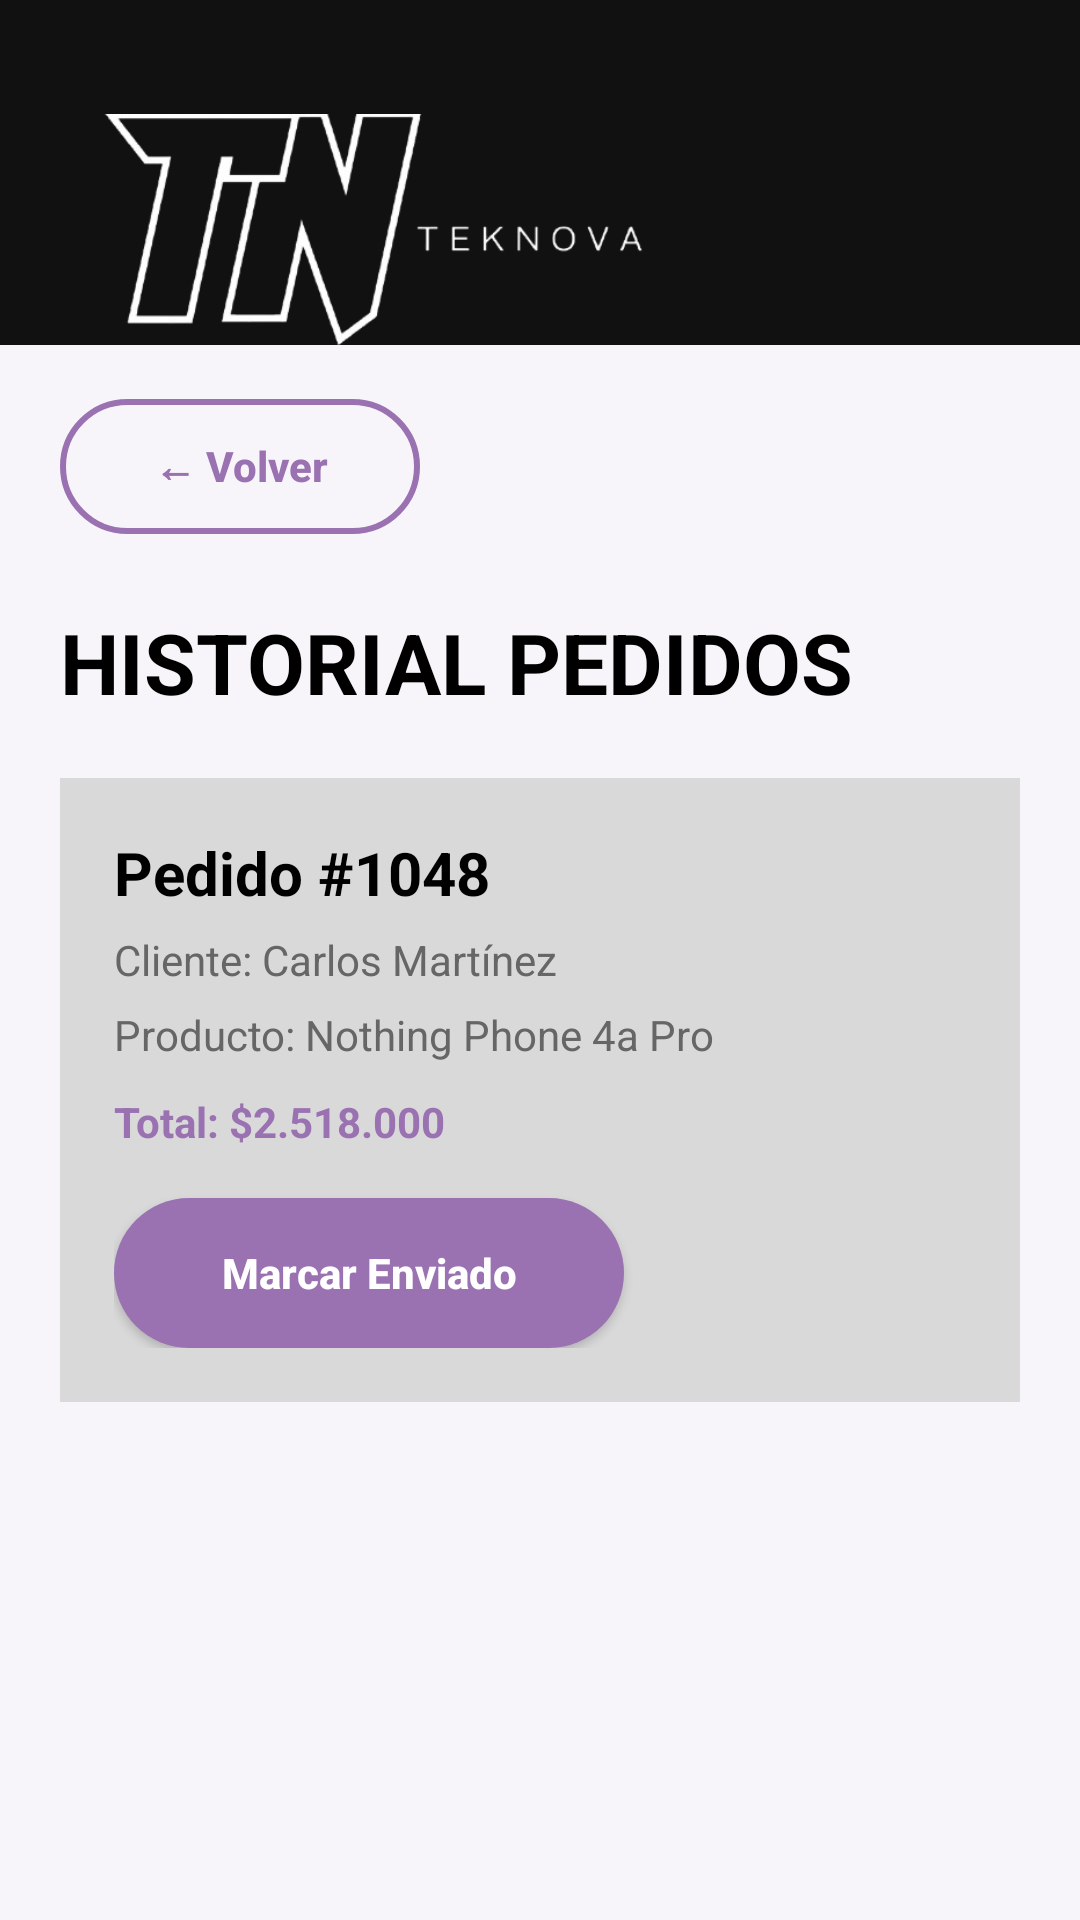

Reconstruct the res/layout file that produces this screen, plus the resources it refers to.
<!-- AndroidManifest.xml: application theme Theme.ProfundizacionTekNova -->
<!-- res/layout/activity_historial_pedidos.xml -->
<?xml version="1.0" encoding="utf-8"?>
<ScrollView
    xmlns:android="http://schemas.android.com/apk/res/android"
    android:layout_width="match_parent"
    android:layout_height="match_parent"
    android:background="#F8F5FA">

    <LinearLayout
        android:layout_width="match_parent"
        android:layout_height="wrap_content"
        android:orientation="vertical">

        <LinearLayout
            android:layout_width="match_parent"
            android:layout_height="115dp"
            android:background="#111111"
            android:gravity="center_vertical"
            android:paddingLeft="18dp"
            android:paddingRight="18dp"
            android:paddingTop="38dp">

            <ImageView
                android:layout_width="220dp"
                android:layout_height="85dp"
                android:src="@drawable/logo_teknova"
                android:scaleType="fitCenter"/>

        </LinearLayout>

        <Button
            android:id="@+id/botonVolver"
            android:layout_width="120dp"
            android:layout_height="45dp"
            android:text="← Volver"
            android:textAllCaps="false"
            android:textStyle="bold"
            android:textColor="#9A72B2"
            android:background="@drawable/boton_circular"
            android:backgroundTint="@null"
            android:layout_marginLeft="20dp"
            android:layout_marginTop="18dp"/>

        <TextView
            android:layout_width="wrap_content"
            android:layout_height="wrap_content"
            android:text="HISTORIAL PEDIDOS"
            android:textSize="28sp"
            android:textStyle="bold"
            android:textColor="#000000"
            android:layout_marginLeft="20dp"
            android:layout_marginTop="24dp"/>

        <LinearLayout
            android:layout_width="match_parent"
            android:layout_height="wrap_content"
            android:orientation="vertical"
            android:background="#D9D9D9"
            android:layout_margin="20dp"
            android:padding="18dp">

            <TextView
                android:layout_width="wrap_content"
                android:layout_height="wrap_content"
                android:text="Pedido #1048"
                android:textSize="20sp"
                android:textStyle="bold"
                android:textColor="#000000"/>

            <TextView
                android:layout_width="wrap_content"
                android:layout_height="wrap_content"
                android:text="Cliente: Carlos Martínez"
                android:textColor="#666666"
                android:layout_marginTop="6dp"/>

            <TextView
                android:layout_width="wrap_content"
                android:layout_height="wrap_content"
                android:text="Producto: Nothing Phone 4a Pro"
                android:textColor="#666666"
                android:layout_marginTop="6dp"/>

            <TextView
                android:layout_width="wrap_content"
                android:layout_height="wrap_content"
                android:text="Total: $2.518.000"
                android:textStyle="bold"
                android:textColor="#9A72B2"
                android:layout_marginTop="10dp"/>

            <Button
                android:id="@+id/botonEstado"
                android:layout_width="170dp"
                android:layout_height="50dp"
                android:text="Marcar Enviado"
                android:textAllCaps="false"
                android:textStyle="bold"
                android:textColor="#FFFFFF"
                android:background="@drawable/boton_redondeado"
                android:backgroundTint="@null"
                android:layout_marginTop="16dp"/>

        </LinearLayout>

    </LinearLayout>

</ScrollView>
<!-- resources referenced by this layout -->
<resources>
  <!-- drawable boton_circular (drawable) -->
  <?xml version="1.0" encoding="utf-8"?>
  <shape xmlns:android="http://schemas.android.com/apk/res/android">
  
      <solid android:color="#00000000"/>
  
      <stroke
          android:width="2dp"
          android:color="#9A72B2"/>
  
      <corners android:radius="30dp"/>
  
  </shape>
  <!-- drawable boton_redondeado (drawable) -->
  <?xml version="1.0" encoding="utf-8"?>
  <shape xmlns:android="http://schemas.android.com/apk/res/android">
  
      <solid android:color="#9A72B2"/>
  
      <corners android:radius="30dp"/>
  
  </shape>
  <!-- drawable logo_teknova: png bitmap (drawable, 34050 bytes) -->
  <style name="Theme.ProfundizacionTekNova" parent="Base.Theme.ProfundizacionTekNova" />
  <style name="Base.Theme.ProfundizacionTekNova" parent="Theme.Material3.DayNight.NoActionBar">
          <item name="colorPrimary">@color/primaryBlue</item>
          <item name="colorSecondary">@color/primaryPurple</item>
  
          <item name="android:statusBarColor">@color/black</item>
          <item name="android:navigationBarColor">@color/black</item>
      </style>
  <color name="primaryBlue">#9A72B2</color>
  <color name="primaryPurple">#7C3AED</color>
  <color name="black">#0D0D0D</color>
</resources>
